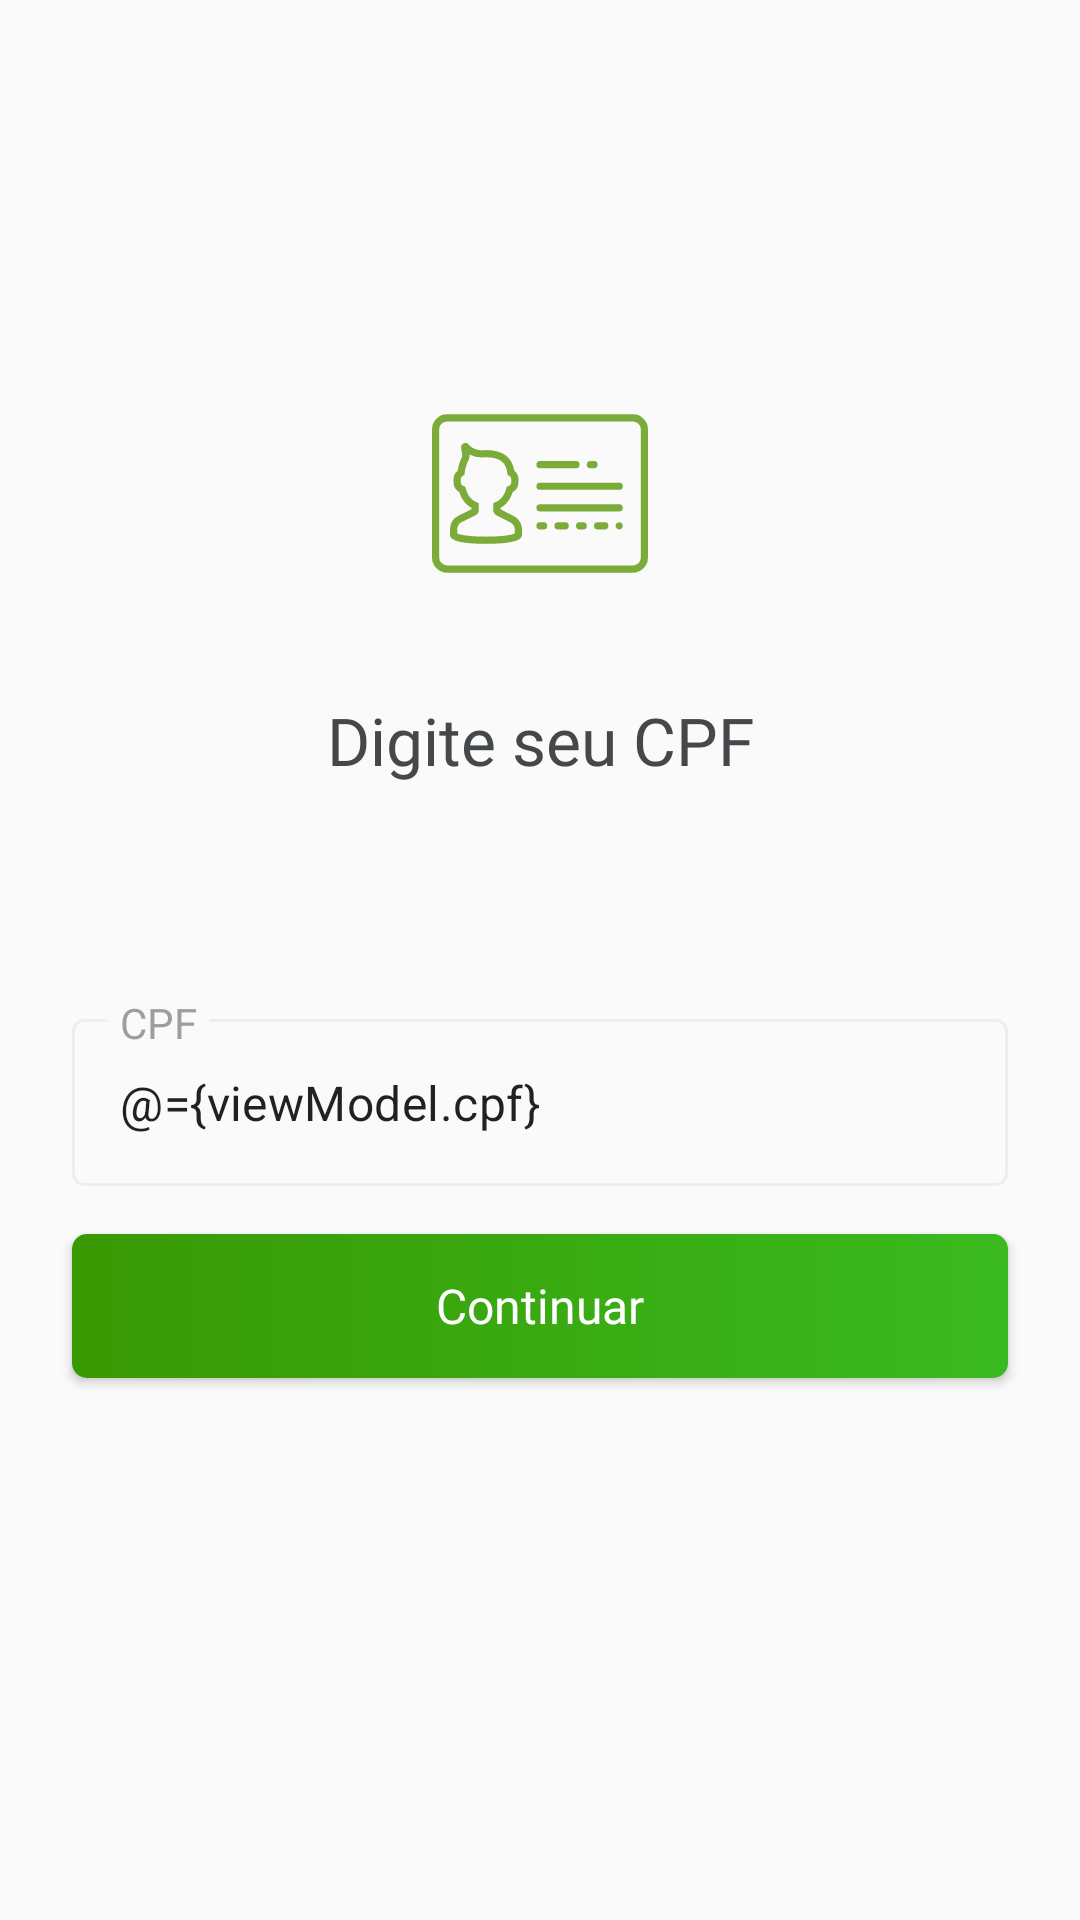

Write the Android layout XML for this screen, with the resource values it uses.
<!-- AndroidManifest.xml: application theme AppTheme -->
<!-- res/layout/fragment_initialization_cpf.xml -->
<?xml version="1.0" encoding="utf-8"?>
<layout xmlns:android="http://schemas.android.com/apk/res/android"
    xmlns:app="http://schemas.android.com/apk/res-auto"
    xmlns:tools="http://schemas.android.com/tools">

    <data>

        <variable
            name="viewModel"
            type="br.com.tln.personalcard.usuario.ui.initialization.cpf.InitializationCpfViewModel" />

    </data>

    <ScrollView
        android:layout_width="match_parent"
        android:layout_height="match_parent"
        android:background="@color/telenetColorSurface"
        android:fillViewport="true">

        <androidx.constraintlayout.widget.ConstraintLayout
            android:id="@+id/constraint"
            android:layout_width="match_parent"
            android:layout_height="wrap_content"
            android:background="@color/telenetColorSurface">

            <ImageView
                android:id="@+id/initializationCpfIcon"
                android:layout_width="wrap_content"
                android:layout_height="wrap_content"
                android:layout_marginTop="128dp"
                android:src="@drawable/initialization_cpf_cpf"
                app:layout_constraintEnd_toEndOf="@+id/initializationCpfEndGuideline"
                app:layout_constraintStart_toStartOf="@+id/initializationCpfStartGuideline"
                app:layout_constraintTop_toTopOf="parent"
                tools:ignore="ContentDescription" />

            <TextView
                android:id="@+id/initializationCpfTitle"
                android:layout_width="0dp"
                android:layout_height="wrap_content"
                android:layout_marginTop="32dp"
                android:fontFamily="@font/font_regular"
                android:gravity="center_horizontal"
                android:text="@string/initialization_cpf_title"
                android:textColor="@color/telenetColorOnSurface"
                android:textSize="22sp"
                app:layout_constraintEnd_toEndOf="@+id/initializationCpfEndGuideline"
                app:layout_constraintStart_toStartOf="@+id/initializationCpfStartGuideline"
                app:layout_constraintTop_toBottomOf="@+id/initializationCpfIcon" />

            <com.google.android.material.textfield.TextInputLayout
                android:id="@+id/initializationCpfCpf"
                style="@style/AppTheme.TextInputLayout.OutlinedBox.Dense"
                android:layout_width="0dp"
                android:layout_height="wrap_content"
                android:layout_marginTop="72dp"
                android:hint="@string/initialization_cpf_cpf_hint"
                app:layout_constraintEnd_toEndOf="@+id/initializationCpfEndGuideline"
                app:layout_constraintStart_toStartOf="@+id/initializationCpfStartGuideline"
                app:layout_constraintTop_toBottomOf="@+id/initializationCpfTitle">

                <com.google.android.material.textfield.TextInputEditText
                    android:layout_width="match_parent"
                    android:layout_height="wrap_content"
                    android:digits="0123456789.-/"
                    android:inputType="number"
                    android:text="@={viewModel.cpf}"
                    app:mask="@{@string/mask_cpf}" />

            </com.google.android.material.textfield.TextInputLayout>

            <Button
                android:layout_width="0dp"
                android:layout_height="wrap_content"
                android:layout_marginTop="16dp"
                android:layout_marginBottom="40dp"
                android:background="@drawable/button_client"
                android:fontFamily="@font/font_regular"
                android:onClick="@{() -> viewModel.continueClicked()}"
                android:text="@string/initialization_cpf_continue"
                android:textAllCaps="false"
                android:textColor="@color/button_client"
                android:textSize="16sp"
                app:layout_constraintBottom_toBottomOf="parent"
                app:layout_constraintEnd_toEndOf="@+id/initializationCpfEndGuideline"
                app:layout_constraintStart_toStartOf="@+id/initializationCpfStartGuideline"
                app:layout_constraintTop_toBottomOf="@+id/initializationCpfCpf"
                app:layout_constraintVertical_bias="0" />

            <androidx.constraintlayout.widget.Guideline
                android:id="@+id/initializationCpfStartGuideline"
                android:layout_width="wrap_content"
                android:layout_height="wrap_content"
                android:orientation="vertical"
                app:layout_constraintGuide_begin="24dp" />

            <androidx.constraintlayout.widget.Guideline
                android:id="@+id/initializationCpfEndGuideline"
                android:layout_width="wrap_content"
                android:layout_height="wrap_content"
                android:orientation="vertical"
                app:layout_constraintGuide_end="24dp" />

        </androidx.constraintlayout.widget.ConstraintLayout>

    </ScrollView>

</layout>
<!-- resources referenced by this layout -->
<resources>
  <color name="telenetColorOnSurface">#45484a</color>
  <color name="telenetColorSurface">#fafafa</color>
  <!-- drawable button_client (drawable) -->
  <?xml version="1.0" encoding="utf-8"?>
  <selector xmlns:android="http://schemas.android.com/apk/res/android">
      <item android:drawable="@drawable/button_client_enabled" android:state_enabled="true" />
      <item android:drawable="@drawable/button_client_disabled" android:state_enabled="false" />
      <item android:drawable="@drawable/button_client_disabled" />
  </selector>
  <string name="initialization_cpf_continue">Continuar</string>
  <string name="initialization_cpf_cpf_hint">CPF</string>
  <string name="initialization_cpf_title">Digite seu CPF</string>
  <string name="mask_cpf">[000].[000].[000]-[00]</string>
  <!-- drawable button_client_enabled (drawable) -->
  <?xml version="1.0" encoding="utf-8"?>
  <shape xmlns:android="http://schemas.android.com/apk/res/android"
      android:shape="rectangle">
  
      <corners android:radius="@dimen/client_button_radius" />
  
      <gradient
          android:angle="@integer/client_button_gradient_angle"
          android:endColor="@color/button_client_enabled_gradient_end"
          android:startColor="@color/button_client_enabled_gradient_start" />
  </shape>
  <color name="edit_text_hint_color">#9e9e9e</color>
  <color name="edit_text_focused_outline_color">#eeeeee</color>
  <style name="AppTheme.TextInputLayout.OutlinedBox.Dense.Hint" parent="TextAppearance.Design.Hint">
          <item name="android:textColor">@color/edit_text_hint_color</item>
          <item name="android:textSize">14sp</item>
      </style>
  <style name="AppTheme.TextInputLayout.OutlinedBox.Dense.HelperText" parent="TextAppearance.Design.HelperText" />
  <style name="AppTheme.TextInputLayout.OutlinedBox.Dense.Error" parent="TextAppearance.Design.Error">
          <item name="android:textColor">@color/telenetColorError</item>
      </style>
  <style name="AppTheme.TextInputLayout.OutlinedBox.Dense.Counter" parent="TextAppearance.Design.Counter" />
  <style name="AppTheme.TextInputLayout.OutlinedBox.Dense.Counter.Overflow" parent="TextAppearance.Design.Counter.Overflow" />
  <color name="telenetColorPrimary">#35a61e</color>
  <color name="telenetColorPrimaryVariant">#287f14</color>
  <color name="telenetColorSecondary">#f4f8ef</color>
  <color name="telenetColorError">#ef5350</color>
  <style name="AppTheme.Toolbar" parent="Widget.MaterialComponents.Toolbar">
          <item name="subtitleTextAppearance">@style/AppTheme.Toolbar.Subtitle</item>
          <item name="titleTextAppearance">@style/AppTheme.Toolbar.Title</item>
      </style>
  <style name="AppTheme.Drawer" parent="@style/Widget.AppCompat.DrawerArrowToggle">
          <item name="color">@color/telenetColorOnPrimary</item>
      </style>
  <color name="white">#ffffff</color>
  <dimen name="client_button_radius">5dp</dimen>
  <color name="button_client_enabled_gradient_end">#3aba20</color>
  <color name="button_client_enabled_gradient_start">#399903</color>
  <color name="button_client_disabled_gradient_end">#bdbdbd</color>
  <color name="button_client_disabled_gradient_start">#9e9e9e</color>
  <style name="AppTheme.Toolbar.Subtitle" parent="TextAppearance.Widget.AppCompat.Toolbar.Subtitle">
          <item name="android:fontFamily">@font/font_regular</item>
          <item name="android:textSize">16sp</item>
          <item name="android:textColor">@color/telenetColorOnPrimary</item>
      </style>
  <style name="AppTheme.Toolbar.Title" parent="TextAppearance.Widget.AppCompat.Toolbar.Title">
          <item name="android:fontFamily">@font/font_regular</item>
          <item name="android:textSize">20sp</item>
          <item name="android:textColor">@color/telenetColorOnPrimary</item>
      </style>
  <color name="telenetColorOnPrimary">#ffffff</color>
</resources>
